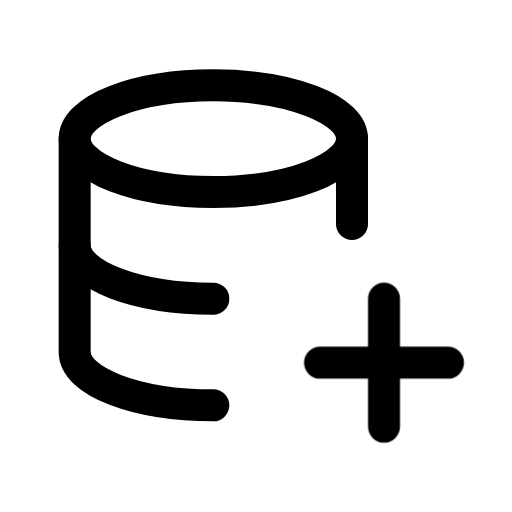
t = 0.00 s
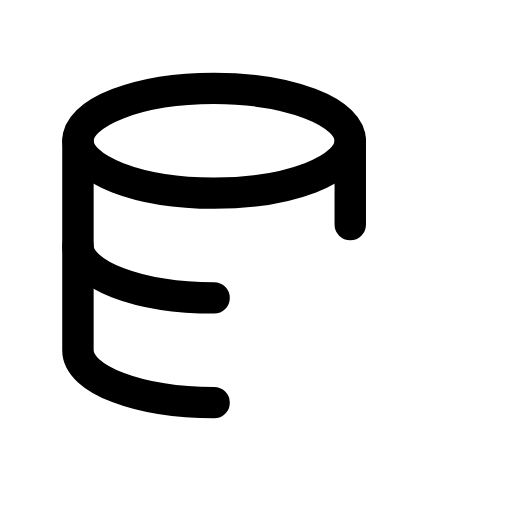
t = 0.13 s
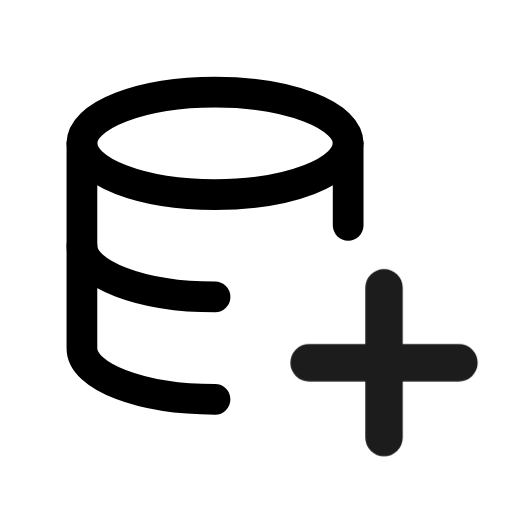
t = 0.28 s
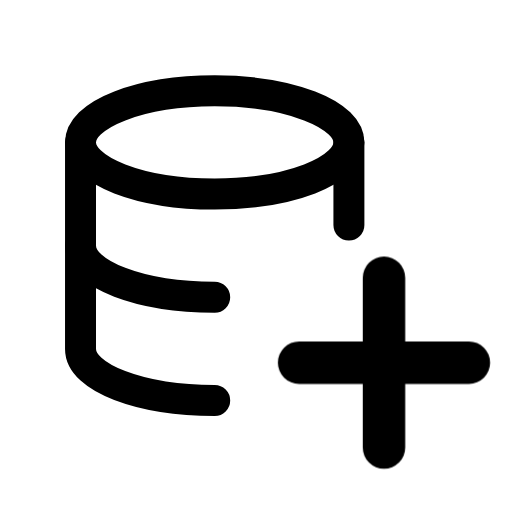
t = 0.41 s
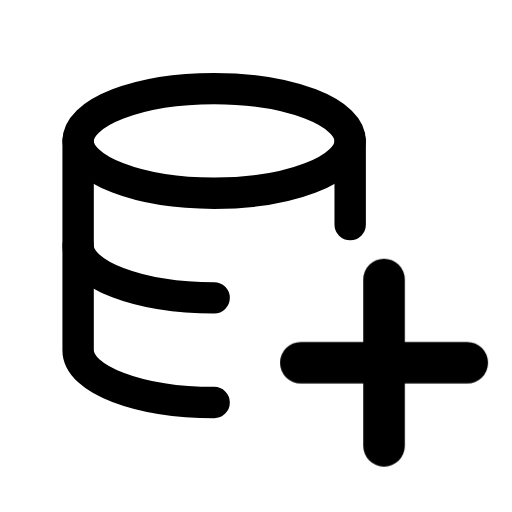
t = 0.50 s
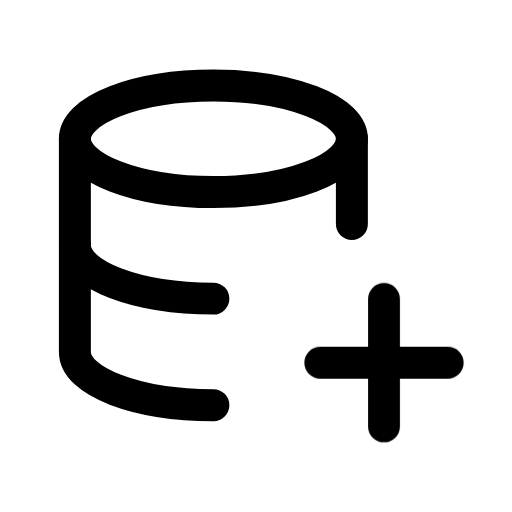
t = 0.65 s

The animated SVG that drew these frames (rendered in a browser with its animation timeline set to each time). Animation: 2 CSS @keyframes rules; one cycle of 0.80 s, repeats indefinitely.

<svg xmlns="http://www.w3.org/2000/svg" viewBox="0 0 24 24" width="24" height="24" class="rd-a-database-plus" data-rd-animate="hover"><style>.rd-a-database-plus{overflow:visible}.rd-a-database-plus *{transform-box:view-box}.rd-a-database-plus .base{transform-origin:12px 12px}.rd-a-database-plus .badge{transform-box:fill-box;transform-origin:center}@media (prefers-reduced-motion:no-preference){.rd-a-database-plus[data-rd-animate="hover"]:hover .base,:hover>.rd-a-database-plus[data-rd-animate="parent"] .base,.rd-a-database-plus[data-rd-animate="play"] .base,.rd-a-database-plus[data-rd-animate="loop"] .base{animation:rd-database-plus-base calc(0.7s*var(--rd-speed,1)) ease-in-out}.rd-a-database-plus[data-rd-animate="hover"]:hover .badge,:hover>.rd-a-database-plus[data-rd-animate="parent"] .badge,.rd-a-database-plus[data-rd-animate="play"] .badge,.rd-a-database-plus[data-rd-animate="loop"] .badge{animation:rd-database-plus-badge calc(0.8s*var(--rd-speed,1)) cubic-bezier(.34,1.3,.5,1)}.rd-a-database-plus[data-rd-animate="loop"] *{animation-iteration-count:infinite!important}@keyframes rd-database-plus-base{0%,100%{scale:1}40%{scale:.96}}@keyframes rd-database-plus-badge{0%,100%{scale:1;opacity:1}22%{scale:.1;opacity:0}62%{scale:1.3;opacity:1}}}</style><g fill="none" stroke="currentColor" stroke-linecap="round" stroke-linejoin="round" stroke-width="1.5"><g class="base"><ellipse cx="10" cy="6.5" rx="6.5" ry="2.5"/><path d="M3.5 6.5v10c0 1.4 2.9 2.5 6.5 2.5"/><path d="M3.5 11.5c0 1.4 2.9 2.5 6.5 2.5"/><path d="M16.5 6.5v4"/></g><g class="badge"><path d="M18 14v6M15 17h6"/></g></g></svg>
